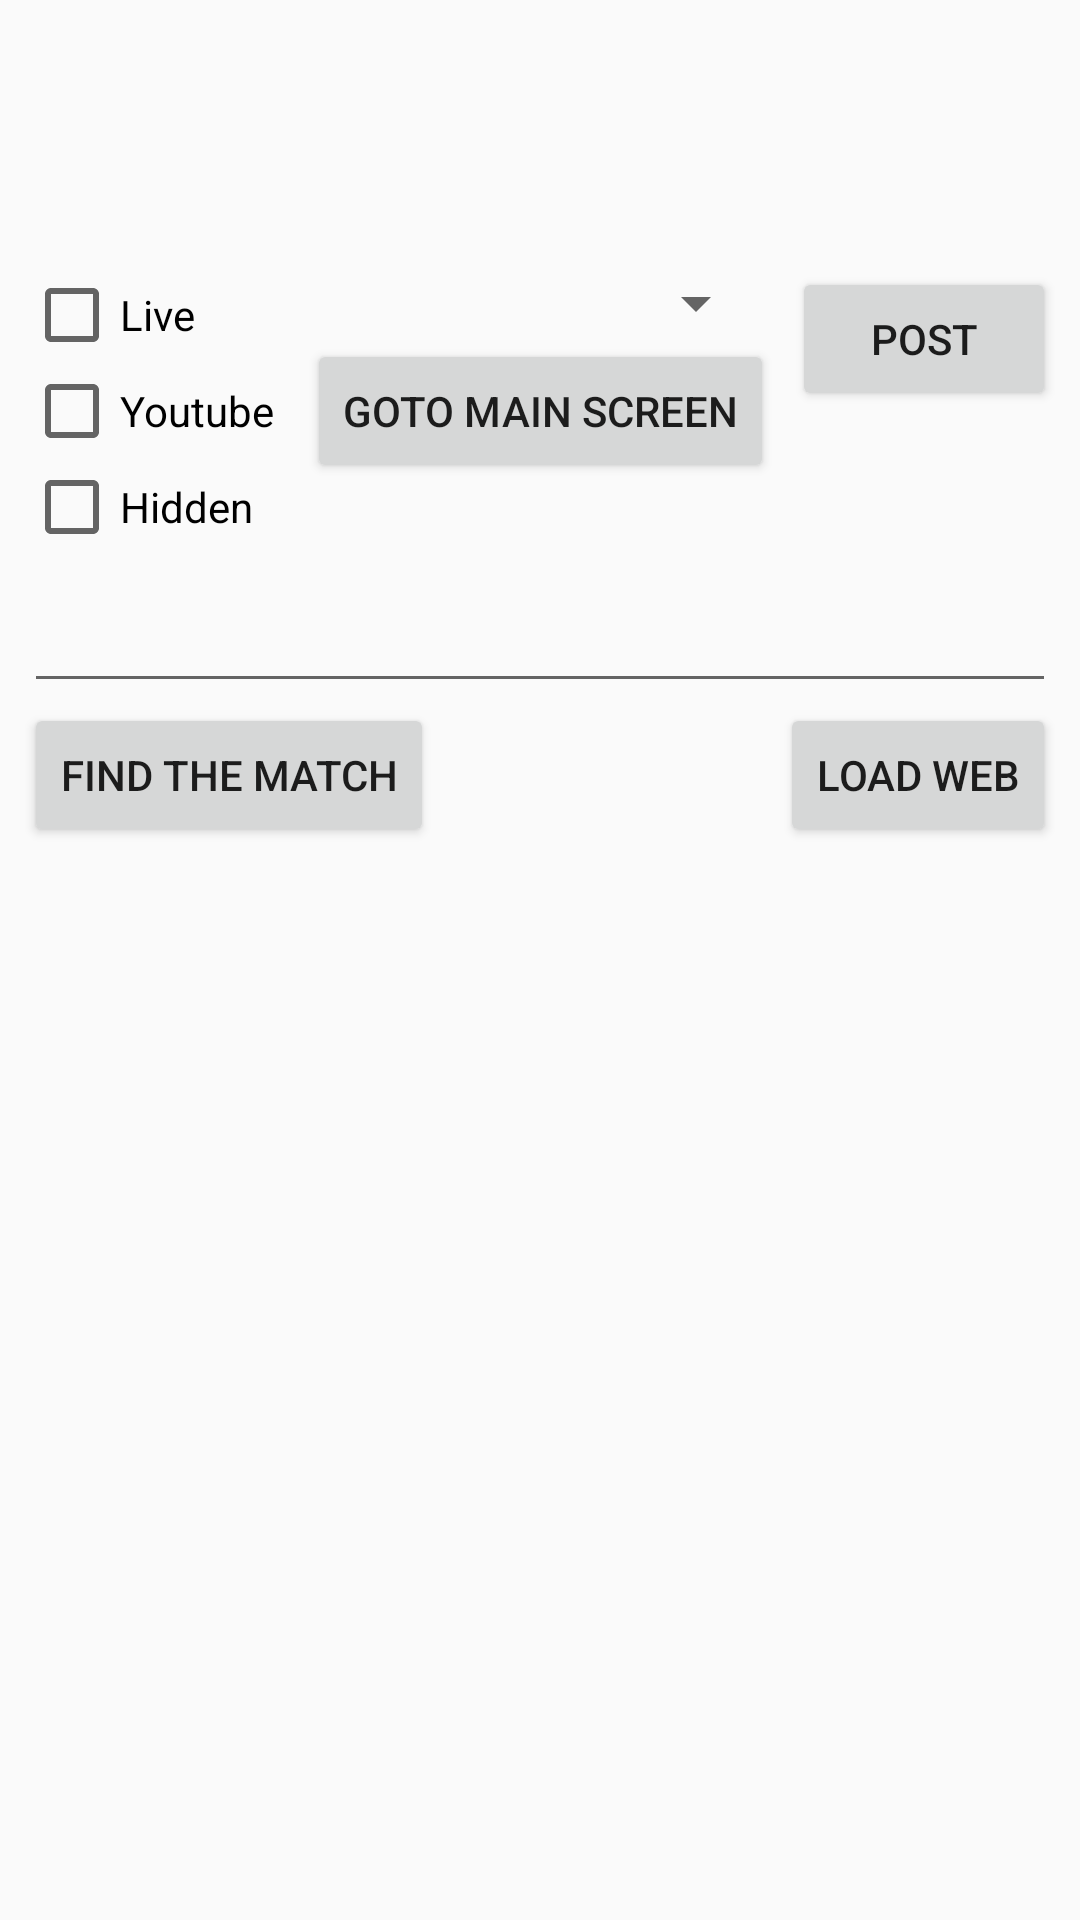

Produce the Android XML layout that renders to this screen, including the resource entries it uses.
<!-- AndroidManifest.xml: application theme AppTheme -->
<!-- res/layout/activity_admin.xml -->
<?xml version="1.0" encoding="utf-8"?>
<ScrollView xmlns:android="http://schemas.android.com/apk/res/android"
    xmlns:app="http://schemas.android.com/apk/res-auto"
    xmlns:tools="http://schemas.android.com/tools"
    android:layout_width="match_parent"
    android:layout_height="match_parent"
    tools:context=".AdminActivity">

    <android.support.constraint.ConstraintLayout
        android:layout_width="match_parent"
        android:layout_height="match_parent">

        <TextView
            android:id="@+id/name"
            android:layout_width="match_parent"
            android:layout_height="wrap_content"
            android:layout_marginStart="8dp"
            android:layout_marginTop="8dp"
            android:layout_marginEnd="8dp"
            app:layout_constraintEnd_toEndOf="parent"
            app:layout_constraintStart_toStartOf="parent"
            app:layout_constraintTop_toBottomOf="@+id/image_url" />

        <TextView
            android:id="@+id/image_url"
            android:layout_width="match_parent"
            android:layout_height="wrap_content"
            android:layout_marginStart="8dp"
            android:layout_marginTop="8dp"
            android:layout_marginEnd="8dp"
            app:layout_constraintEnd_toEndOf="parent"
            app:layout_constraintStart_toStartOf="parent"
            app:layout_constraintTop_toTopOf="parent" />

        <TextView
            android:id="@+id/stream_url"
            android:layout_width="match_parent"
            android:layout_height="wrap_content"
            android:layout_marginStart="8dp"
            android:layout_marginTop="8dp"
            android:layout_marginEnd="8dp"
            app:layout_constraintEnd_toEndOf="parent"
            app:layout_constraintStart_toStartOf="parent"
            app:layout_constraintTop_toBottomOf="@+id/name" />

        <ImageView
            android:id="@+id/imageView"
            android:layout_width="match_parent"
            android:layout_height="wrap_content"
            android:adjustViewBounds="true"
            app:layout_constraintDimensionRatio="16:9"
            app:layout_constraintEnd_toEndOf="parent"
            app:layout_constraintStart_toStartOf="parent"
            app:layout_constraintTop_toBottomOf="@+id/stream_url" />

        <Button
            android:id="@+id/btn_post"
            android:layout_width="wrap_content"
            android:layout_height="wrap_content"
            android:layout_marginTop="8dp"
            android:layout_marginEnd="8dp"
            android:text="Post"
            app:layout_constraintEnd_toEndOf="parent"
            app:layout_constraintTop_toBottomOf="@+id/imageView" />

        <Button
            android:id="@+id/btn_goto_main"
            android:layout_width="wrap_content"
            android:layout_height="wrap_content"
            android:layout_marginStart="8dp"
            android:layout_marginEnd="8dp"
            android:text="Goto Main Screen"
            app:layout_constraintEnd_toEndOf="parent"
            app:layout_constraintStart_toStartOf="parent"
            app:layout_constraintTop_toBottomOf="@+id/linearLayout" />

        <CheckBox
            android:id="@+id/live_checkbox"
            android:layout_width="wrap_content"
            android:layout_height="wrap_content"
            android:layout_marginStart="8dp"
            android:layout_marginTop="8dp"
            android:text="Live"
            app:layout_constraintStart_toStartOf="@+id/imageView"
            app:layout_constraintTop_toBottomOf="@+id/imageView" />

        <CheckBox
            android:id="@+id/youtube_checkbox"
            android:layout_width="wrap_content"
            android:layout_height="wrap_content"
            android:layout_marginStart="8dp"
            android:text="Youtube"
            app:layout_constraintStart_toStartOf="parent"
            app:layout_constraintTop_toBottomOf="@+id/live_checkbox" />

        <CheckBox
            android:id="@+id/hidden_checkbox"
            android:layout_width="wrap_content"
            android:layout_height="wrap_content"
            android:layout_marginStart="8dp"
            android:text="Hidden"
            app:layout_constraintStart_toStartOf="parent"
            app:layout_constraintTop_toBottomOf="@+id/youtube_checkbox" />

        <EditText
            android:id="@+id/edt_enter_url"
            android:layout_width="match_parent"
            android:layout_height="wrap_content"
            android:layout_marginStart="8dp"
            android:layout_marginTop="8dp"
            android:layout_marginEnd="8dp"
            app:layout_constraintEnd_toEndOf="parent"
            app:layout_constraintStart_toStartOf="parent"
            app:layout_constraintTop_toBottomOf="@+id/hidden_checkbox" />

        <Button
            android:id="@+id/btn_parse"
            android:layout_width="0dp"
            android:layout_height="wrap_content"
            android:layout_marginStart="8dp"
            android:text="Find the Match"
            app:layout_constraintStart_toStartOf="parent"
            app:layout_constraintTop_toBottomOf="@+id/edt_enter_url" />

        <Button
            android:id="@+id/btn_load_web"
            android:layout_width="0dp"
            android:layout_height="wrap_content"
            android:layout_marginEnd="8dp"
            android:text="Load Web"
            app:layout_constraintEnd_toEndOf="parent"
            app:layout_constraintTop_toBottomOf="@+id/edt_enter_url" />

        <LinearLayout
            android:id="@+id/linearLayout"
            android:layout_width="0dp"
            android:layout_height="wrap_content"
            android:layout_marginStart="8dp"
            android:layout_marginEnd="8dp"
            android:orientation="vertical"
            app:layout_constraintEnd_toStartOf="@+id/btn_post"
            app:layout_constraintStart_toEndOf="@+id/live_checkbox"
            app:layout_constraintTop_toTopOf="@+id/btn_post">

            <Spinner
                android:id="@+id/spinner"
                android:layout_width="match_parent"
                android:layout_height="wrap_content" />

            <EditText
                android:id="@+id/enter_league_name"
                android:layout_width="match_parent"
                android:layout_height="wrap_content"
                android:hint="Enter League Name"
                android:visibility="gone" />

            <EditText
                android:id="@+id/enter_league_description"
                android:layout_width="match_parent"
                android:layout_height="wrap_content"
                android:hint="Enter League Desc"
                android:visibility="gone" />
        </LinearLayout>

        <FrameLayout
            android:id="@+id/webview_fragment"
            android:layout_width="match_parent"
            android:layout_height="wrap_content"
            app:layout_constraintTop_toBottomOf="@+id/btn_parse" />
    </android.support.constraint.ConstraintLayout>

</ScrollView>
<!-- resources referenced by this layout -->
<resources>
  <style name="AppTheme" parent="Theme.AppCompat.Light.NoActionBar">
          
          <item name="colorPrimary">@color/colorPrimary</item>
          <item name="colorPrimaryDark">@color/dark_sky_blue</item>
          <item name="colorAccent">@color/colorAccent</item>
      </style>
  <color name="colorPrimary">#008577</color>
  <color name="dark_sky_blue">#23b9e5</color>
  <color name="colorAccent">#e7b450</color>
</resources>
